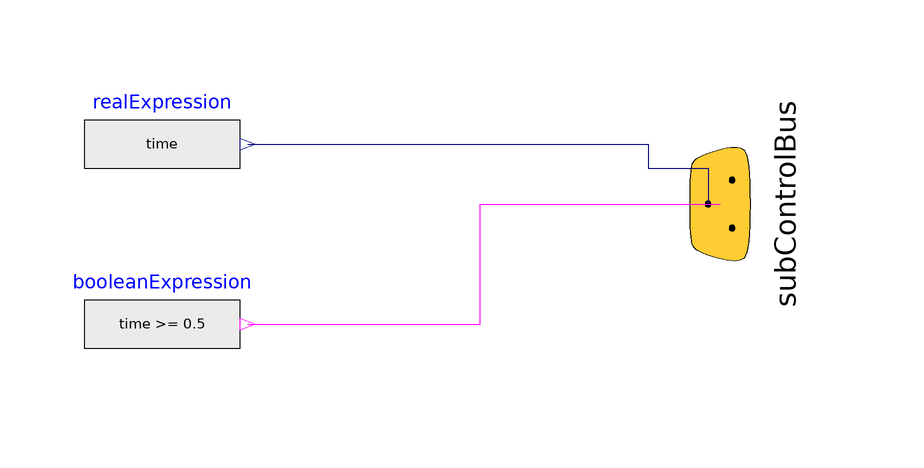

The Modelica model whose source follows is shown above as a component diagram (icons at their Placement, wires along their Line points).

model Part "Component with sub-control bus"

      Interfaces.SubControlBus subControlBus annotation (Placement(
            transformation(
            origin={100,0},
            extent={{-20,-20},{20,20}},
            rotation=270)));
      Sources.RealExpression realExpression(y=time) annotation (Placement(
            transformation(extent={{-6,0},{20,20}})));
      Sources.BooleanExpression booleanExpression(y=time >= 0.5) annotation (
          Placement(transformation(extent={{-6,-30},{20,-10}})));
    equation
      connect(realExpression.y, subControlBus.myRealSignal) annotation (Line(
          points={{21.3,10},{88,10},{88,6},{98,6},{98,0},{100,0}}, color={0,0,127}));
      connect(booleanExpression.y, subControlBus.myBooleanSignal) annotation (
          Line(
          points={{21.3,-20},{60,-20},{60,0},{100,0}}, color={255,0,255}));
      annotation (Icon(coordinateSystem(preserveAspectRatio=true, extent={{-100,
                -100},{100,100}}), graphics={Rectangle(
              extent={{-100,60},{100,-60}},
              fillColor={159,159,223},
              fillPattern=FillPattern.Solid,
              lineColor={0,0,127}), Text(
              extent={{-106,124},{114,68}},
              textString="%name",
              textColor={0,0,255})}), Documentation(info="<html>
<p>
This model is used to demonstrate the bus usage in example
<a href=\"modelica://Modelica.Blocks.Examples.BusUsage\">BusUsage</a>.
</p>
</html>"));
    end Part;